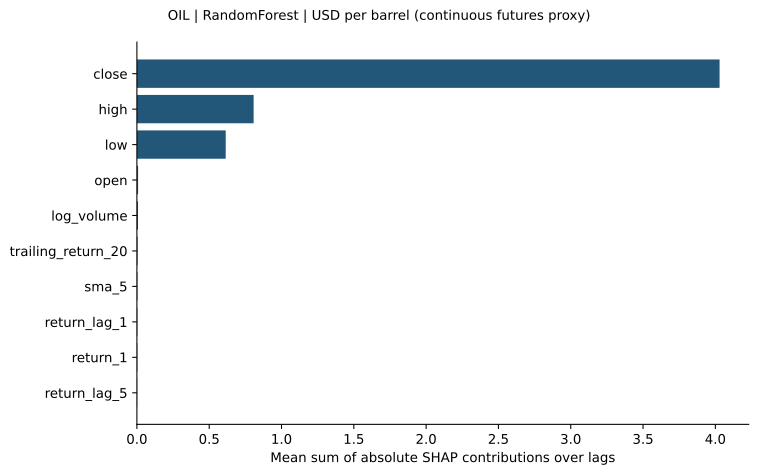

The data file committed next to this chart (first rows):
feature, mean_sum_abs_shap_over_lags
close, 4.029
high, 0.8072
low, 0.6142
open, 0.008204
log_volume, 0.007664
trailing_return_20, 0.005023
sma_5, 0.003834
return_lag_1, 0.003376
return_1, 0.00313
return_lag_5, 0.001878
volatility_20, 0.0008666
macd, 0.000524
sma_20, 0.0
ema_12, 0.0
ema_26, 0.0
rsi_14, 0.0
macd_signal, 0.0
bollinger_upper, 0.0
bollinger_lower, 0.0
momentum_10, 0.0
